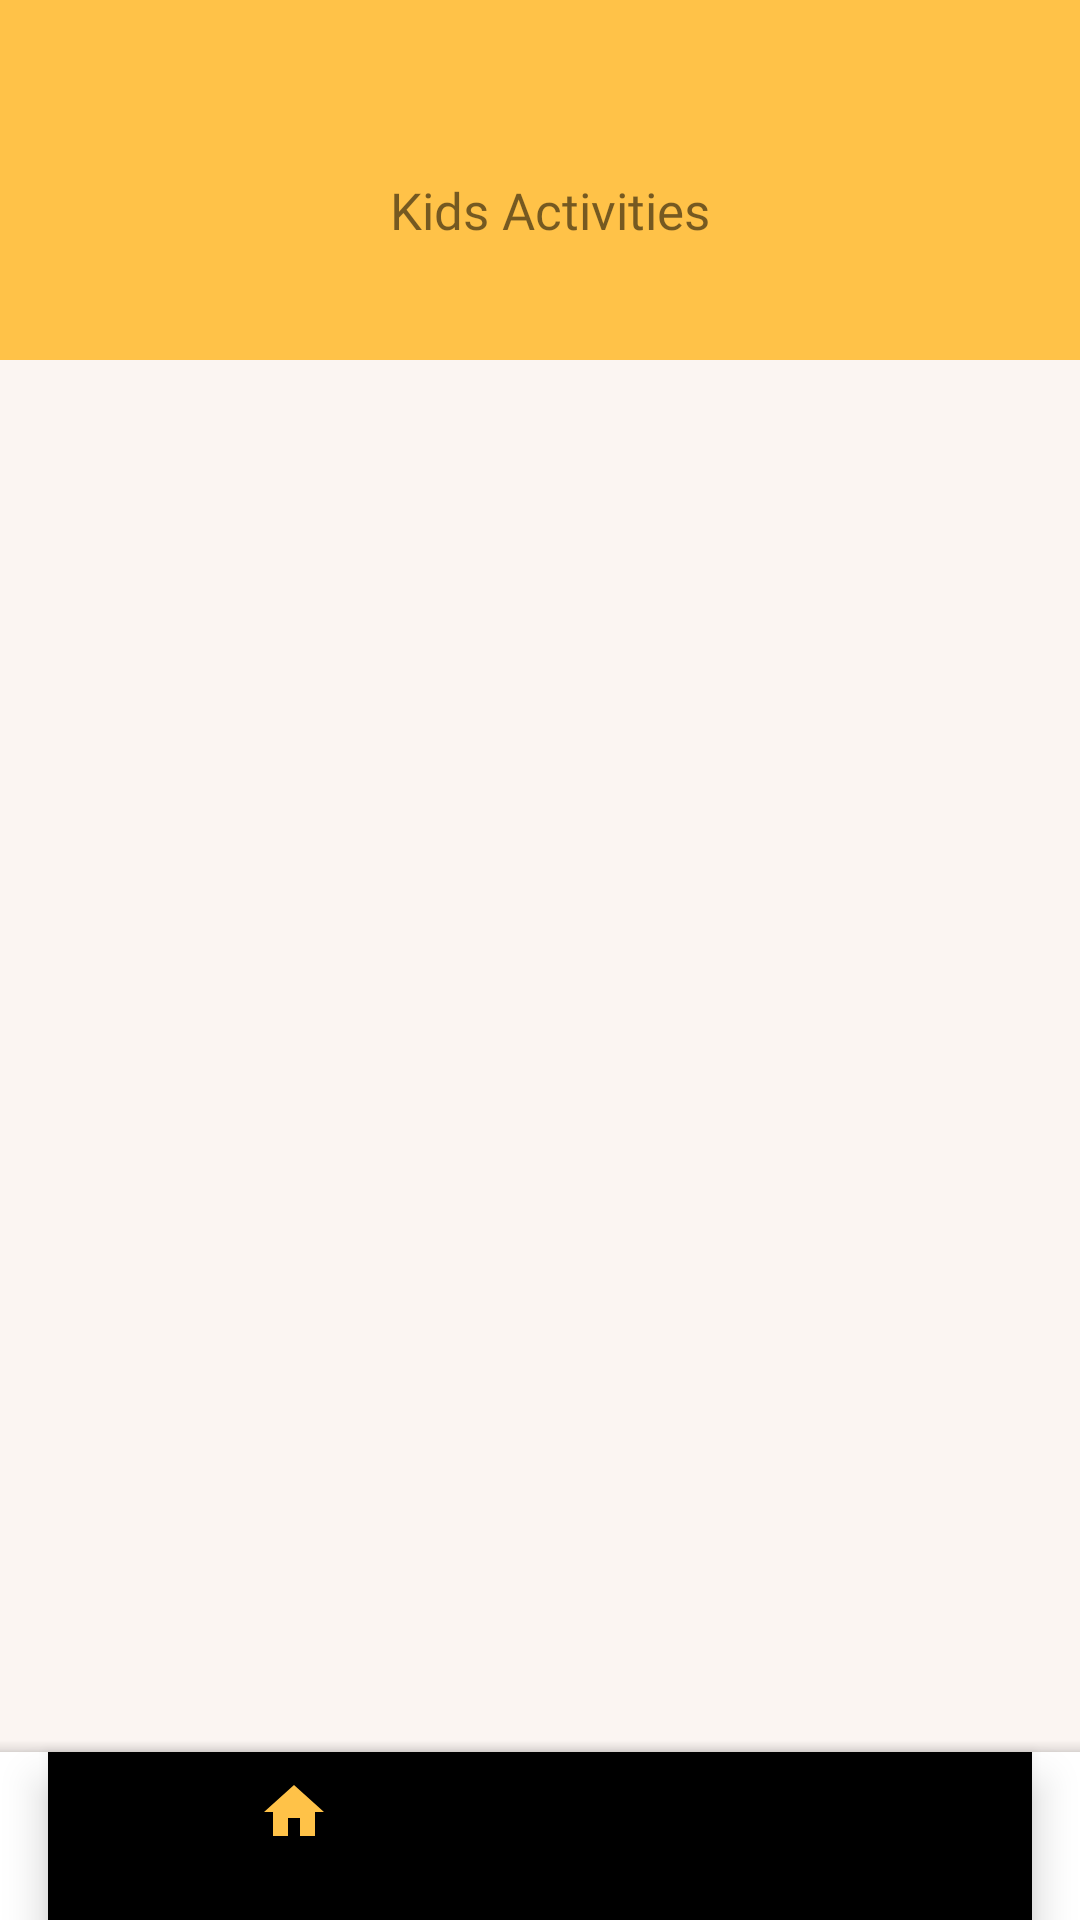

Write the Android layout XML for this screen, with the resource values it uses.
<!-- AndroidManifest.xml: application theme Theme.Project -->
<!-- res/layout/activity_kidsactivities.xml -->
<?xml version="1.0" encoding="utf-8"?>
<androidx.coordinatorlayout.widget.CoordinatorLayout xmlns:android="http://schemas.android.com/apk/res/android"
    xmlns:app="http://schemas.android.com/apk/res-auto"
    xmlns:tools="http://schemas.android.com/tools"
    android:layout_width="match_parent"
    android:layout_height="match_parent"
    android:background="#FBF5F2">



    
    <LinearLayout
        android:layout_width="match_parent"
        android:layout_height="120dp"
        android:orientation="horizontal"
        android:background="@color/yellow_200"
        android:gravity="center_vertical">

        <TextView
            android:layout_width="wrap_content"
            android:layout_height="wrap_content"
            android:text="Kids Activities"
            android:fontFamily="@font/poppins_bold"
            android:textSize="17dp"
            android:layout_marginStart="130dp"
            android:layout_marginTop="10dp" />

    </LinearLayout>

    
    
    <FrameLayout
        android:id="@+id/folderContainer"
        android:layout_width="match_parent"
        android:layout_height="match_parent"
        android:paddingTop="120dp"
        tools:context=".KidsActivity">


        <androidx.recyclerview.widget.RecyclerView
            android:id="@+id/imagesrecyclerView"
            android:layout_width="match_parent"
            android:layout_height="match_parent"
            android:layout_marginTop="240dp"
            android:paddingStart="40dp"
            android:paddingEnd="55dp"
            android:paddingBottom="55dp" />
    </FrameLayout>

    

    <com.google.android.material.floatingactionbutton.FloatingActionButton
        android:id="@+id/addFolderButton"
        android:layout_width="wrap_content"
        android:layout_height="wrap_content"
        android:layout_marginTop="650dp"
        android:layout_marginLeft="300dp"
        android:src="@drawable/plusicon"
        app:backgroundTint="@color/yellow_200" />



        <androidx.recyclerview.widget.RecyclerView
            android:id="@+id/recyclerViewFolders"
            android:layout_width="match_parent"
            android:layout_height="wrap_content"
            android:layout_marginTop="150dp"
            android:padding="16dp"
            app:layout_constraintTop_toTopOf="parent"
            app:layout_constraintBottom_toBottomOf="parent"
            tools:listitem="@layout/item_picturefolder" />

        


    
    <com.google.android.material.bottomappbar.BottomAppBar
        android:id="@+id/bottomAppBar"
        android:layout_width="match_parent"
        android:layout_height="wrap_content"
        android:layout_gravity="bottom"
        app:fabCradleMargin="10dp"
        app:fabCradleRoundedCornerRadius="10dp"
        app:fabCradleVerticalOffset="10dp">

        <com.google.android.material.bottomnavigation.BottomNavigationView
            android:id="@+id/bottomNavigationView"
            android:layout_width="match_parent"
            android:layout_height="wrap_content"
            android:layout_marginEnd="16dp"
            android:background="@drawable/transparent_background"
            app:menu="@menu/bottom_nav_menu" />

    </com.google.android.material.bottomappbar.BottomAppBar>

</androidx.coordinatorlayout.widget.CoordinatorLayout>
<!-- res/layout/item_picturefolder.xml (included above) -->
<?xml version="1.0" encoding="utf-8"?>
<LinearLayout xmlns:android="http://schemas.android.com/apk/res/android"
    xmlns:app="http://schemas.android.com/apk/res-auto"
    android:layout_width="match_parent"
    android:layout_height="wrap_content"
    android:background="@drawable/custom_button_background"
    android:clickable="true"
    android:focusable="true"
    android:gravity="center_vertical"
    android:orientation="horizontal"
    android:padding="16dp">

    <ImageView
        android:id="@+id/imageViewFolderIcon"
        android:layout_width="wrap_content"
        android:layout_height="wrap_content"
        android:src="@drawable/kidsactivities" />

    <TextView
        android:id="@+id/textViewFolderName"
        android:layout_width="0dp"
        android:layout_height="wrap_content"
        android:layout_weight="1"
        android:textSize="17dp"
        android:fontFamily="@font/poppins_bold"
        android:layout_marginStart="30dp"
        android:layout_marginEnd="40dp"
        android:layout_marginTop="2dp"
        android:text="Folder Name" />

    <ImageView
        android:id="@+id/imageViewForwardArrow"
        android:layout_width="wrap_content"
        android:layout_height="wrap_content"
        android:src="@drawable/forward_arrow" />
</LinearLayout>
<!-- resources referenced by this layout -->
<resources>
  <color name="yellow_200">#FFC248</color>
  <!-- drawable custom_button_background (drawable) -->
  <shape xmlns:android="http://schemas.android.com/apk/res/android">
      <solid android:color="#FFFFFF"/> 
      <corners android:radius="15dp"/> 
  </shape>
  <!-- drawable kidsactivities (drawable) -->
  <vector android:height="35dp" android:tint="#FFC248"
      android:viewportHeight="24" android:viewportWidth="24"
      android:width="35dp" xmlns:android="http://schemas.android.com/apk/res/android">
      <path android:fillColor="@android:color/white" android:pathData="M22,10L22,6c0,-1.1 -0.9,-2 -2,-2L4,4c-1.1,0 -1.99,0.9 -1.99,2v4c1.1,0 1.99,0.9 1.99,2s-0.89,2 -2,2v4c0,1.1 0.9,2 2,2h16c1.1,0 2,-0.9 2,-2v-4c-1.1,0 -2,-0.9 -2,-2s0.9,-2 2,-2zM20,8.54c-1.19,0.69 -2,1.99 -2,3.46s0.81,2.77 2,3.46L20,18L4,18v-2.54c1.19,-0.69 2,-1.99 2,-3.46 0,-1.48 -0.8,-2.77 -1.99,-3.46L4,6h16v2.54zM9.07,16L12,14.12 14.93,16l-0.89,-3.36 2.69,-2.2 -3.47,-0.21L12,7l-1.27,3.22 -3.47,0.21 2.69,2.2z"/>
  </vector>
  <!-- drawable plusicon: png bitmap (drawable, 1850 bytes) -->
  <style name="Theme.Project" parent="Theme.MaterialComponents.DayNight.NoActionBar">
          
          <item name="colorPrimary">@color/background_color</item>
          <item name="colorPrimaryVariant">@color/background_700</item>
          <item name="colorOnPrimary">@color/white</item>
          
          <item name="colorSecondary">@color/teal_200</item>
          <item name="colorSecondaryVariant">@color/grey</item>
          <item name="colorOnSecondary">@color/black</item>
          
          <item name="android:statusBarColor" tools:targetApi="32">?attr/colorPrimaryVariant</item>
          
      </style>
  <color name="background_color">#FFC248</color>
  <color name="background_700">#1D1617</color>
  <color name="white">#FFFFFFFF</color>
  <color name="teal_200">#FF03DAC5</color>
  <color name="grey">#778293</color>
  <color name="black">#1D1617</color>
</resources>
